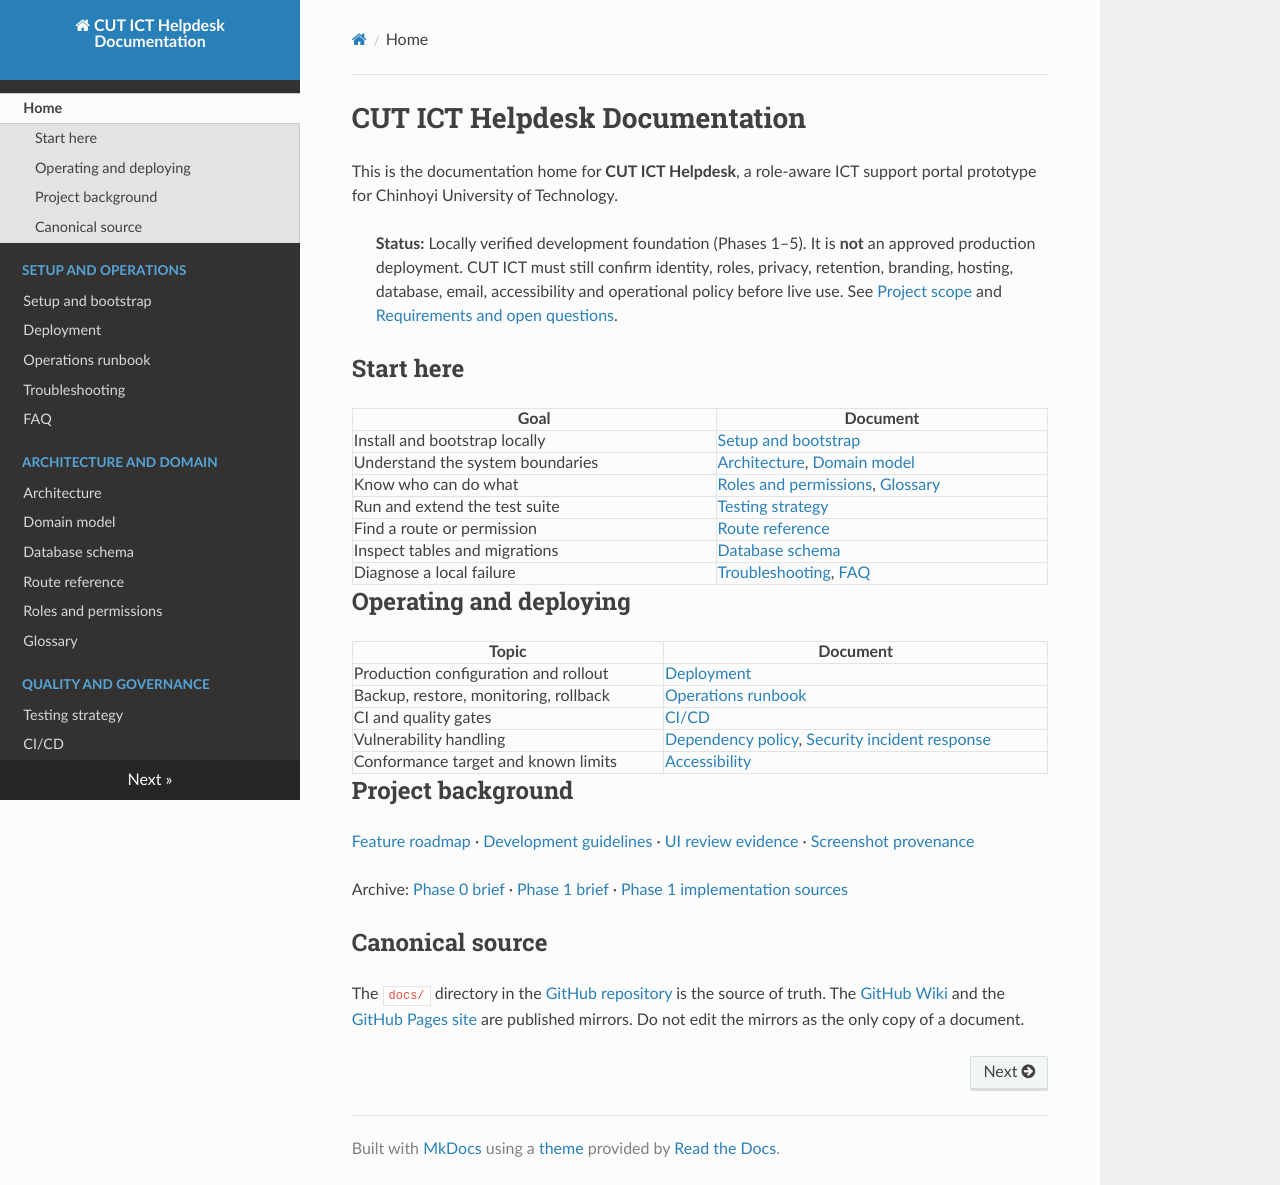

repository: PraiseTechzw/CUT-ICT-HELPDESK · page: index.html · generator: mkdocs

# CUT ICT Helpdesk Documentation

This is the documentation home for **CUT ICT Helpdesk**, a role-aware ICT support portal prototype for Chinhoyi University of Technology.

> **Status:** Locally verified development foundation (Phases 1–5). It is **not** an approved production deployment. CUT ICT must still confirm identity, roles, privacy, retention, branding, hosting, database, email, accessibility and operational policy before live use. See [Project scope](PROJECT_SCOPE.md) and [Requirements and open questions](REQUIREMENTS_AND_OPEN_QUESTIONS.md).

## Start here

| Goal | Document |
| --- | --- |
| Install and bootstrap locally | [Setup and bootstrap](SETUP.md) |
| Understand the system boundaries | [Architecture](ARCHITECTURE.md), [Domain model](DOMAIN_MODEL.md) |
| Know who can do what | [Roles and permissions](ROLES_AND_PERMISSIONS.md), [Glossary](GLOSSARY.md) |
| Run and extend the test suite | [Testing strategy](TESTING_STRATEGY.md) |
| Find a route or permission | [Route reference](ROUTE_REFERENCE.md) |
| Inspect tables and migrations | [Database schema](DATABASE_SCHEMA.md) |
| Diagnose a local failure | [Troubleshooting](TROUBLESHOOTING.md), [FAQ](FAQ.md) |

## Operating and deploying

| Topic | Document |
| --- | --- |
| Production configuration and rollout | [Deployment](DEPLOYMENT.md) |
| Backup, restore, monitoring, rollback | [Operations runbook](OPERATIONS_RUNBOOK.md) |
| CI and quality gates | [CI/CD](CI_CD.md) |
| Vulnerability handling | [Dependency policy](DEPENDENCY_POLICY.md), [Security incident response](SECURITY_INCIDENT_RESPONSE.md) |
| Conformance target and known limits | [Accessibility](ACCESSIBILITY.md) |

## Project background

[Feature roadmap](FEATURE_ROADMAP.md) · [Development guidelines](DEVELOPMENT_GUIDELINES.md) · [UI review evidence](UI_REVIEW.md) · [Screenshot provenance](SCREENSHOTS.md)

Archive: [Phase 0 brief](PHASE0_BRIEF.md) · [Phase 1 brief](PHASE1_BRIEF.md) · [Phase 1 implementation sources](PHASE1_IMPLEMENTATION_SOURCES.md)

## Canonical source

The `docs/` directory in the [GitHub repository](https://github.com/PraiseTechzw/CUT-ICT-HELPDESK) is the source of truth. The [GitHub Wiki](https://github.com/PraiseTechzw/CUT-ICT-HELPDESK/wiki) and the [GitHub Pages site](https://praisetechzw.github.io/CUT-ICT-HELPDESK/) are published mirrors. Do not edit the mirrors as the only copy of a document.
